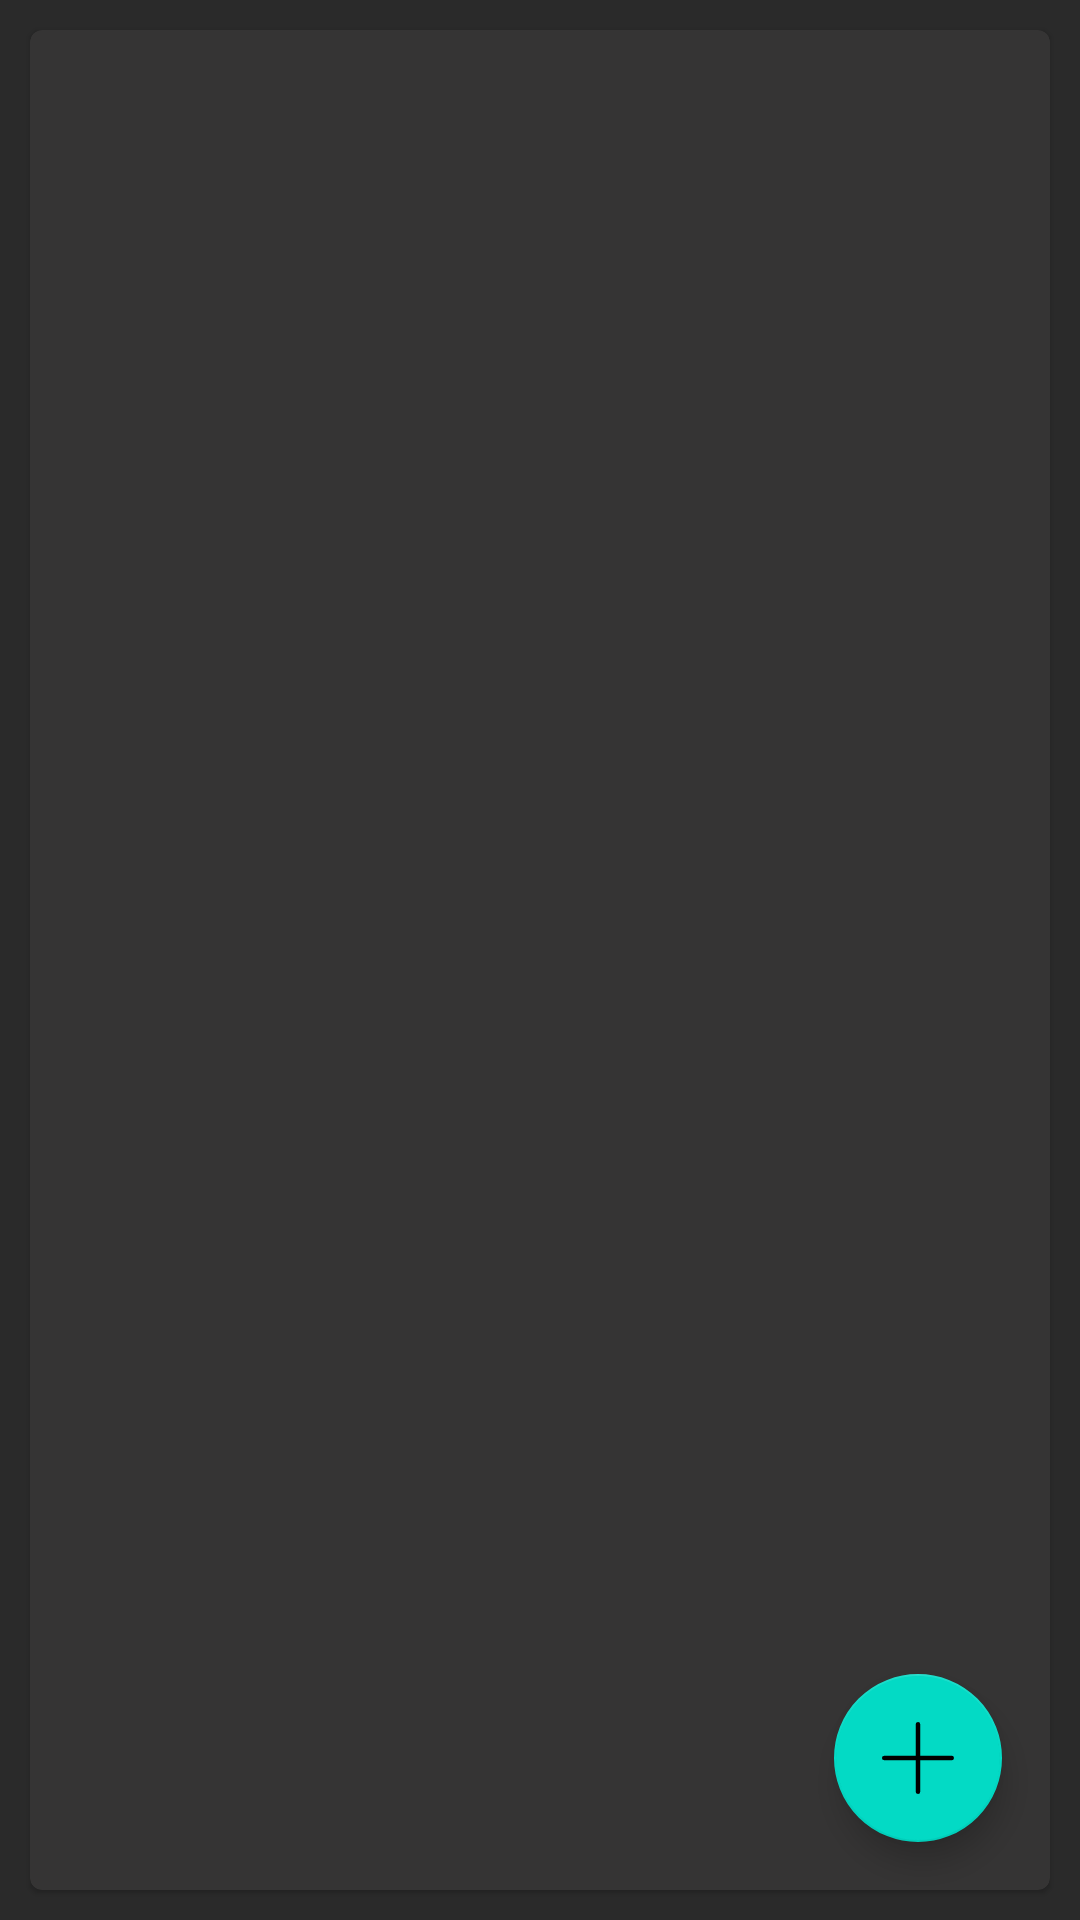

Reconstruct the res/layout file that produces this screen, plus the resources it refers to.
<!-- AndroidManifest.xml: application theme Theme.ScoreRecord -->
<!-- res/layout/fragment_feedback.xml -->
<?xml version="1.0" encoding="utf-8"?>
<LinearLayout xmlns:android="http://schemas.android.com/apk/res/android"
    xmlns:app="http://schemas.android.com/apk/res-auto"
    xmlns:tools="http://schemas.android.com/tools"
    android:layout_width="match_parent"
    android:layout_height="match_parent"
    android:background="@color/background_black"
    android:orientation="vertical"
    >


    <com.google.android.material.card.MaterialCardView
        android:id="@+id/materialCardView3"
        android:layout_width="match_parent"
        android:layout_height="match_parent"
        android:layout_margin="10dp"
        android:backgroundTint="@color/use_black"
        tools:layout_editor_absoluteX="10dp"
        tools:layout_editor_absoluteY="10dp">

        <androidx.coordinatorlayout.widget.CoordinatorLayout
            android:layout_width="match_parent"
            android:layout_height="match_parent">
            <androidx.recyclerview.widget.RecyclerView
                android:id="@+id/feedback_recycler"
                android:layout_width="match_parent"
                android:layout_height="match_parent" />

            <com.google.android.material.floatingactionbutton.FloatingActionButton
                android:layout_width="wrap_content"
                android:layout_height="wrap_content"
                android:layout_margin="16dp"
                android:layout_gravity="bottom|end"
                android:src="@drawable/ic___add"
                android:id="@+id/feedback_add"
                android:scaleType="centerCrop"
                />
        </androidx.coordinatorlayout.widget.CoordinatorLayout>



    </com.google.android.material.card.MaterialCardView>



</LinearLayout>
<!-- resources referenced by this layout -->
<resources>
  <color name="background_black">#2A2A2A</color>
  <color name="use_black">#353434</color>
  <!-- drawable ic___add (drawable) -->
  <vector xmlns:android="http://schemas.android.com/apk/res/android"
      android:width="200dp"
      android:height="200dp"
      android:viewportWidth="1024"
      android:viewportHeight="1024">
    <path
        android:fillColor="#FFFFFF"
        android:pathData="M992,480H544V32a32,32 0,0 0,-64 0v448H32a32,32 0,0 0,0 64h448v448a32,32 0,0 0,64 0V544h448a32,32 0,0 0,0 -64z"/>
  </vector>
  <style name="Theme.ScoreRecord" parent="Theme.MaterialComponents.DayNight.NoActionBar">
          
          <item name="colorPrimary">@color/purple_500</item>
          <item name="colorPrimaryVariant">@color/purple_700</item>
          <item name="colorOnPrimary">@color/white</item>
          
          <item name="colorSecondary">@color/teal_200</item>
          <item name="colorSecondaryVariant">@color/teal_700</item>
          <item name="colorOnSecondary">@color/black</item>
          
          <item name="android:statusBarColor" tools:targetApi="l">?attr/colorPrimaryVariant</item>
          
      </style>
  <color name="purple_500">#FF6200EE</color>
  <color name="purple_700">#FF3700B3</color>
  <color name="white">#FFFFFFFF</color>
  <color name="teal_200">#FF03DAC5</color>
  <color name="teal_700">#FF018786</color>
  <color name="black">#FF000000</color>
</resources>
